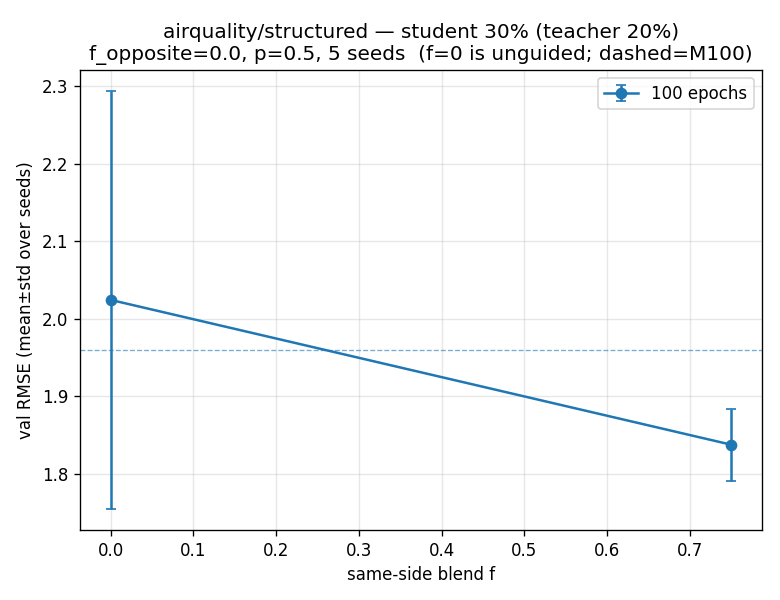

Data behind this chart, as committed beside it:
dataset, mode, epochs, seed, teacher_frac, f_opposite, p_teacher, rmse_M100, rmse_M20, student_frac, f, rmse_unguided, rmse_guided
airquality, structured, 100, 42, 0.2, 0.0, 0.5, 2.188, 1.734, 0.3, 0.0, 2.329, 2.329
airquality, structured, 100, 42, 0.2, 0.0, 0.5, 2.188, 1.734, 0.3, 0.75, 2.329, 1.815
airquality, structured, 100, 43, 0.2, 0.0, 0.5, 1.975, 1.673, 0.3, 0.0, 1.865, 1.865
airquality, structured, 100, 43, 0.2, 0.0, 0.5, 1.975, 1.673, 0.3, 0.75, 1.865, 1.83
airquality, structured, 100, 44, 0.2, 0.0, 0.5, 1.936, 1.681, 0.3, 0.0, 1.843, 1.843
airquality, structured, 100, 44, 0.2, 0.0, 0.5, 1.936, 1.681, 0.3, 0.75, 1.843, 1.892
airquality, structured, 100, 45, 0.2, 0.0, 0.5, 1.966, 2.399, 0.3, 0.0, 2.368, 2.368
airquality, structured, 100, 45, 0.2, 0.0, 0.5, 1.966, 2.399, 0.3, 0.75, 2.368, 1.883
airquality, structured, 100, 46, 0.2, 0.0, 0.5, 1.736, 2.231, 0.3, 0.0, 1.716, 1.716
airquality, structured, 100, 46, 0.2, 0.0, 0.5, 1.736, 2.231, 0.3, 0.75, 1.716, 1.766
